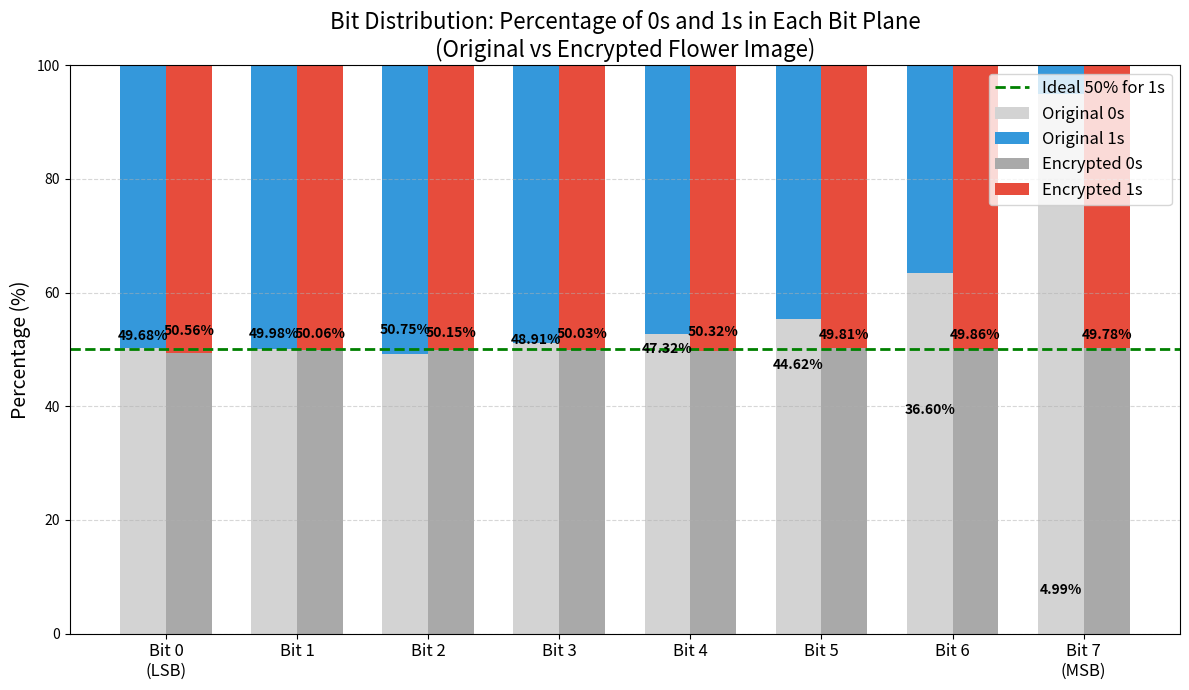

This figure's Python source:
import matplotlib.pyplot as plt
import numpy as np

# Your data
bits = ['Bit 0\n(LSB)', 'Bit 1', 'Bit 2', 'Bit 3', 'Bit 4', 'Bit 5', 'Bit 6', 'Bit 7\n(MSB)']
original_1s = [49.6817, 49.9800, 50.7528, 48.9089, 47.3153, 44.6186, 36.5966, 4.9930]
encrypted_1s = [50.5606, 50.0641, 50.1522, 50.0260, 50.3203, 49.8058, 49.8599, 49.7798]

original_0s = [100 - x for x in original_1s]
encrypted_0s = [100 - x for x in encrypted_1s]

x = np.arange(len(bits))  # 0 to 7
width = 0.35  # Bar width

fig, ax = plt.subplots(figsize=(12, 7))

# Original: 0s (bottom) + 1s (top)
ax.bar(x - width/2, original_0s, width, label='Original 0s', color='lightgray')
ax.bar(x - width/2, original_1s, width, bottom=original_0s, label='Original 1s', color='#3498DB')  # Blue

# Encrypted: 0s (bottom) + 1s (top)
ax.bar(x + width/2, encrypted_0s, width, label='Encrypted 0s', color='darkgray')
ax.bar(x + width/2, encrypted_1s, width, bottom=encrypted_0s, label='Encrypted 1s', color='#E74C3C')  # Red

# Styling
ax.set_ylabel('Percentage (%)', fontsize=14)
ax.set_title('Bit Distribution: Percentage of 0s and 1s in Each Bit Plane\n(Original vs Encrypted Flower Image)', fontsize=16)
ax.set_xticks(x)
ax.set_xticklabels(bits, fontsize=12)
ax.set_ylim(0, 100)
ax.grid(axis='y', linestyle='--', alpha=0.5)

# Ideal 50% line (for 1s)
ax.axhline(y=50, color='green', linestyle='--', linewidth=2, label='Ideal 50% for 1s')

ax.legend(loc='upper right', fontsize=12)

# Add value labels on top of 1s bars
for i in range(len(bits)):
    # Original 1s
    ax.text(i - width/2, original_1s[i] + 2, f'{original_1s[i]:.2f}%', ha='center', fontsize=10, fontweight='bold')
    # Encrypted 1s
    ax.text(i + width/2, encrypted_1s[i] + 2, f'{encrypted_1s[i]:.2f}%', ha='center', fontsize=10, fontweight='bold')

plt.tight_layout()
plt.savefig('bit_distribution_0s_1s_plot.png', dpi=300)  # High-res for paper
plt.show()
